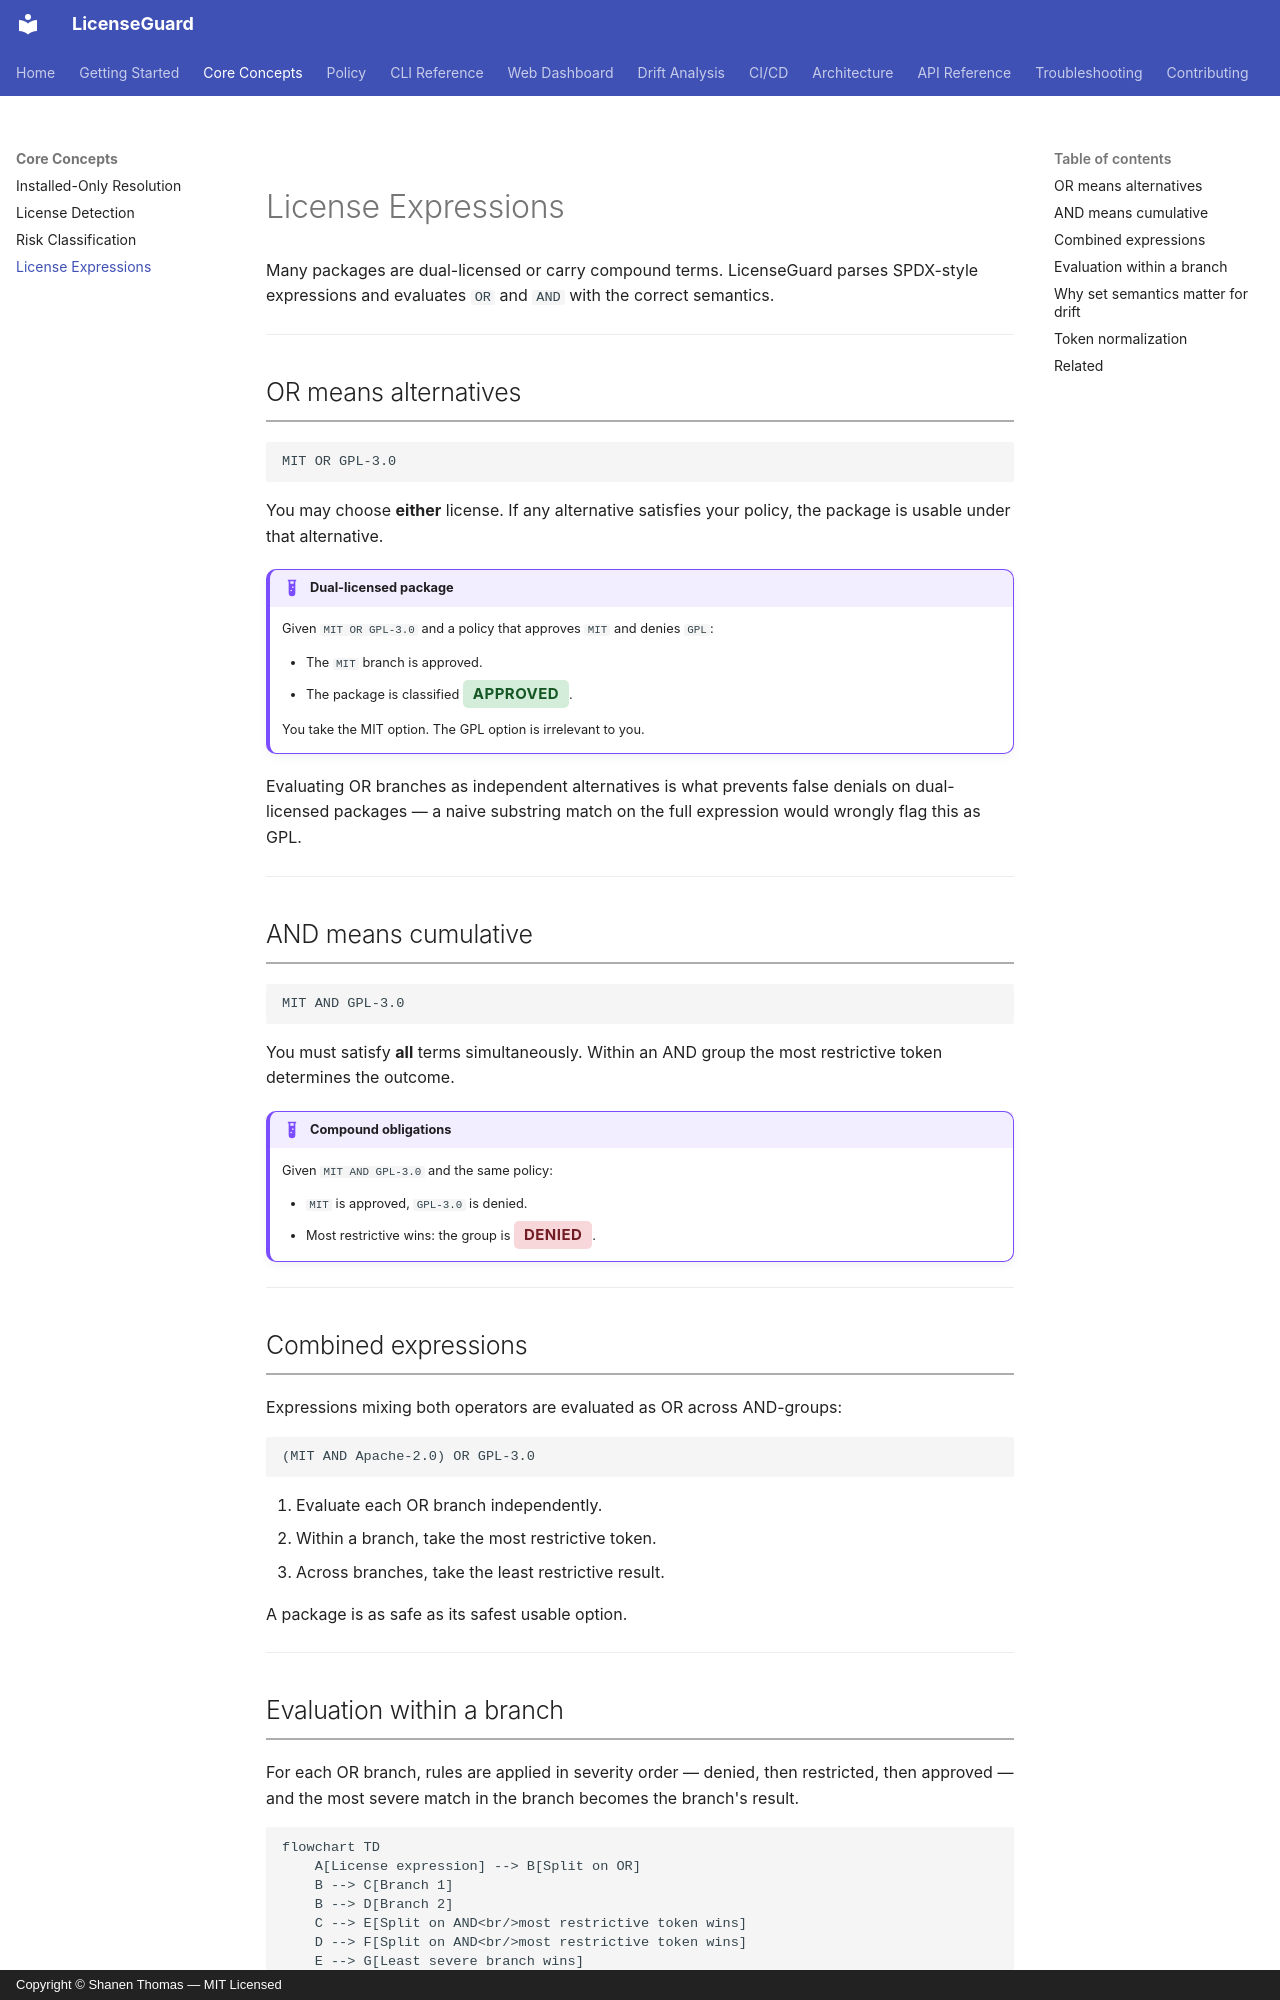

repository: shanen28/license-guard · page: core-concepts/license-expressions/index.html · generator: mkdocs · copyright: Copyright © Shanen Thomas — MIT Licensed

# License Expressions

Many packages are dual-licensed or carry compound terms. LicenseGuard parses SPDX-style expressions and evaluates `OR` and `AND` with the correct semantics.

---

## OR means alternatives

```text
MIT OR GPL-3.0
```

You may choose **either** license. If any alternative satisfies your policy, the package is usable under that alternative.

!!! example "Dual-licensed package"
    Given `MIT OR GPL-3.0` and a policy that approves `MIT` and denies `GPL`:

    - The `MIT` branch is approved.
    - The package is classified <span class="status-approved">APPROVED</span>.

    You take the MIT option. The GPL option is irrelevant to you.

Evaluating OR branches as independent alternatives is what prevents false denials on dual-licensed packages — a naive substring match on the full expression would wrongly flag this as GPL.

---

## AND means cumulative

```text
MIT AND GPL-3.0
```

You must satisfy **all** terms simultaneously. Within an AND group the most restrictive token determines the outcome.

!!! example "Compound obligations"
    Given `MIT AND GPL-3.0` and the same policy:

    - `MIT` is approved, `GPL-3.0` is denied.
    - Most restrictive wins: the group is <span class="status-denied">DENIED</span>.

---

## Combined expressions

Expressions mixing both operators are evaluated as OR across AND-groups:

```text
(MIT AND Apache-2.0) OR GPL-3.0
```

1. Evaluate each OR branch independently.
2. Within a branch, take the most restrictive token.
3. Across branches, take the least restrictive result.

A package is as safe as its safest usable option.

---
